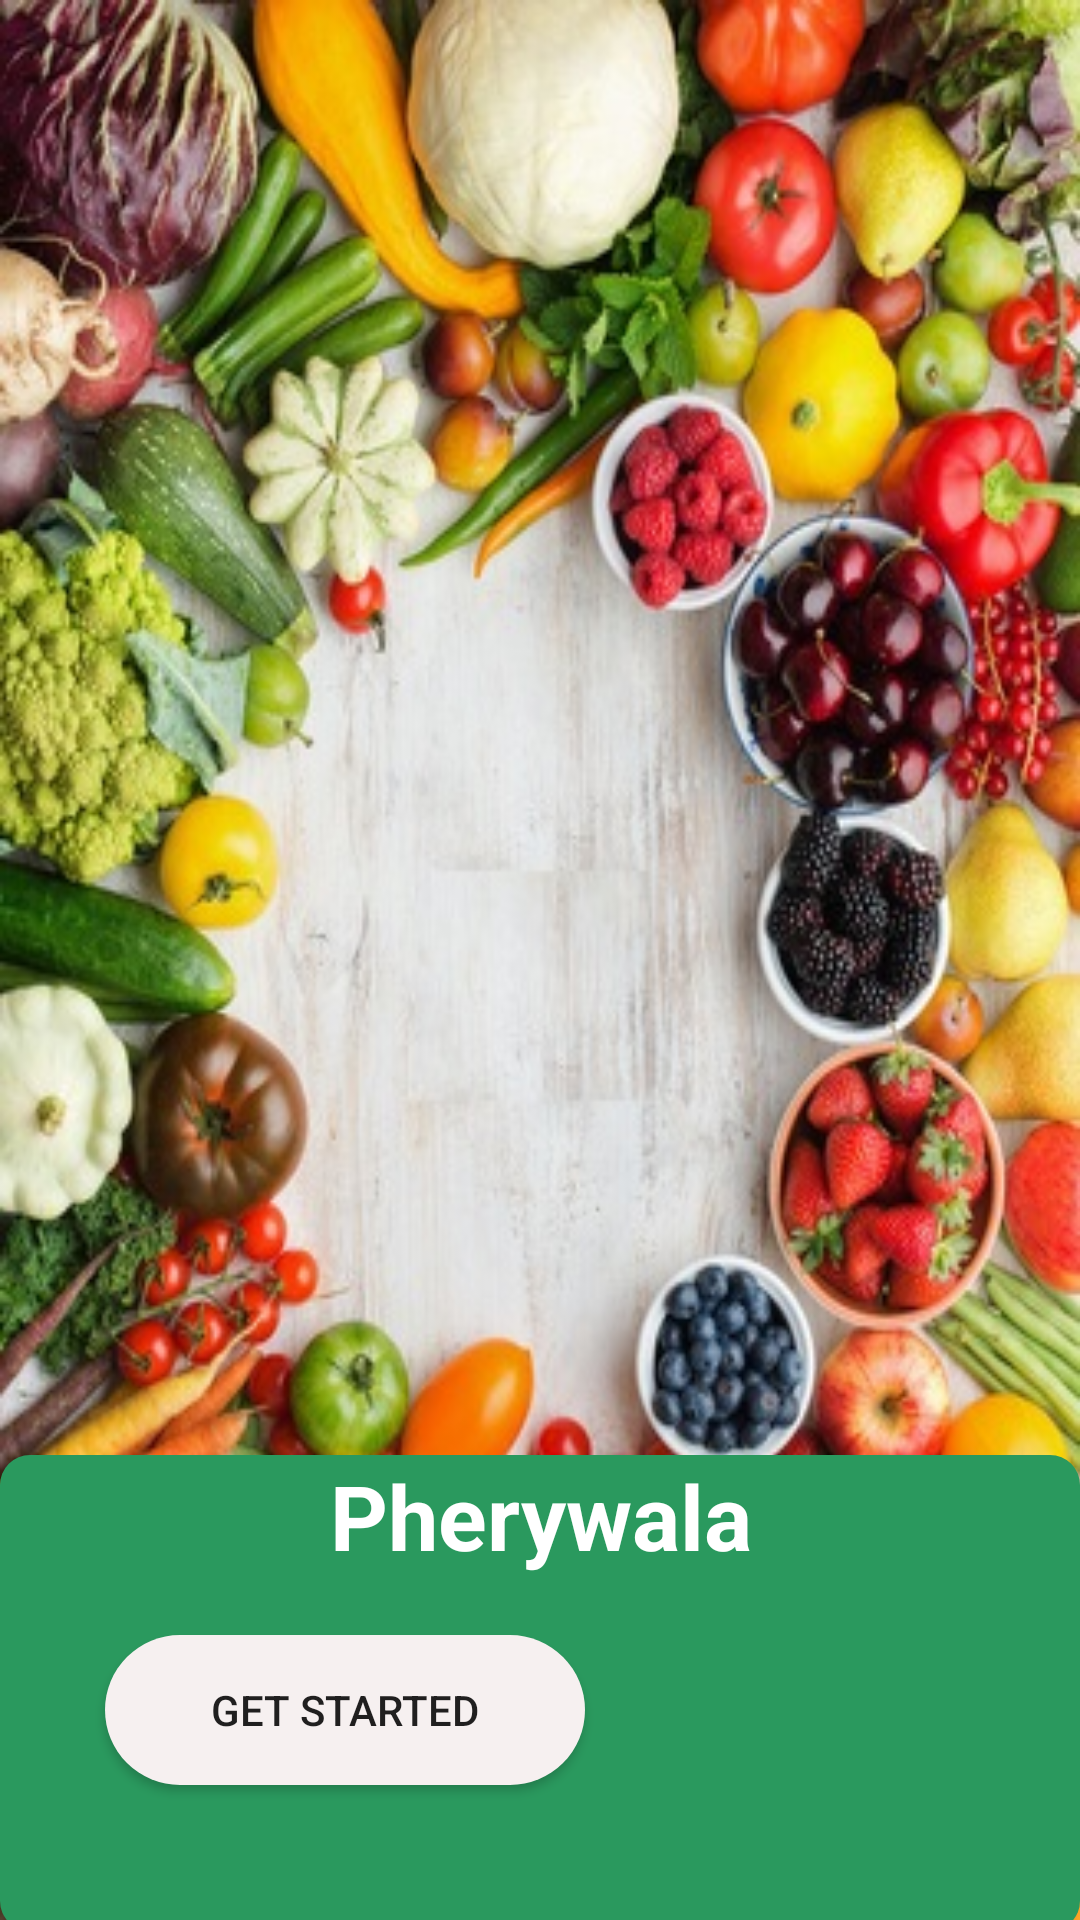

The Android layout XML behind this screen, and the referenced resources:
<!-- AndroidManifest.xml: application theme AppTheme -->
<!-- res/layout/splashfile.xml -->
<?xml version="1.0" encoding="utf-8"?>
<RelativeLayout xmlns:android="http://schemas.android.com/apk/res/android"
    xmlns:app="http://schemas.android.com/apk/res-auto"
    android:layout_width="match_parent"
android:layout_height="match_parent"
android:gravity="bottom"
android:background="@drawable/download">


    <TextView
        android:id="@+id/splashtv"
        android:layout_width="match_parent"
        android:layout_height="250dp"
        android:layout_alignParentTop="true"
        android:layout_alignParentBottom="true"
        android:layout_marginTop="485dp"
        android:layout_marginBottom="-4dp"
        android:background="@drawable/cornershape"
        android:text="Pherywala"
        android:textAlignment="center"
        android:textColor="#fff"
        android:textSize="30dp"
        android:textStyle="bold" />

    <TextView
        android:id="@+id/textView15"
        android:layout_width="358dp"
        android:layout_height="wrap_content"
        android:layout_alignParentTop="true"
        android:layout_alignParentBottom="true"
        android:layout_marginTop="569dp"
        android:layout_marginBottom="111dp"
        android:text="Discover the best grocery from
over 1.000 farmers."
        android:textAlignment="center"
        android:textColor="#fff"
        android:textSize="20dp" />

    <Button
        android:id="@+id/button"
        android:layout_width="260dp"
        android:layout_height="50dp"
        android:layout_alignParentStart="true"
        android:layout_alignParentEnd="true"
        android:layout_alignParentBottom="true"
        android:layout_marginStart="35dp"
        android:layout_marginTop="100dp"
        android:layout_marginEnd="165dp"
        android:layout_marginBottom="45dp"
        android:background="@drawable/shapess"
        android:text="Get Started" />

</RelativeLayout>
<!-- resources referenced by this layout -->
<resources>
  <!-- drawable cornershape (drawable) -->
  <?xml version="1.0" encoding="utf-8"?>
  <shape android:shape="rectangle" xmlns:android="http://schemas.android.com/apk/res/android">
      <solid
          android:color="#2A995E"
          ></solid>
  
      <corners android:radius="10dp"
  
          ></corners>
  
  </shape>
  <!-- drawable download: jpg bitmap (drawable, 97433 bytes) -->
  <!-- drawable shapess (drawable) -->
  <?xml version="1.0" encoding="utf-8"?>
  <shape android:shape="rectangle" xmlns:android="http://schemas.android.com/apk/res/android">
      <solid
          android:color="#F6F0F0"
          ></solid>
  
      <corners android:radius="40dp"
  
          ></corners>
  
  </shape>
  <style name="AppTheme" parent="Theme.AppCompat.Light.DarkActionBar">
          
          <item name="colorPrimary">#2A995E</item>
          <item name="colorPrimaryDark">@color/colorPrimaryDark</item>
          <item name="colorAccent">#2A995E</item>
      </style>
  <color name="colorPrimaryDark">#E7ECE1</color>
</resources>
